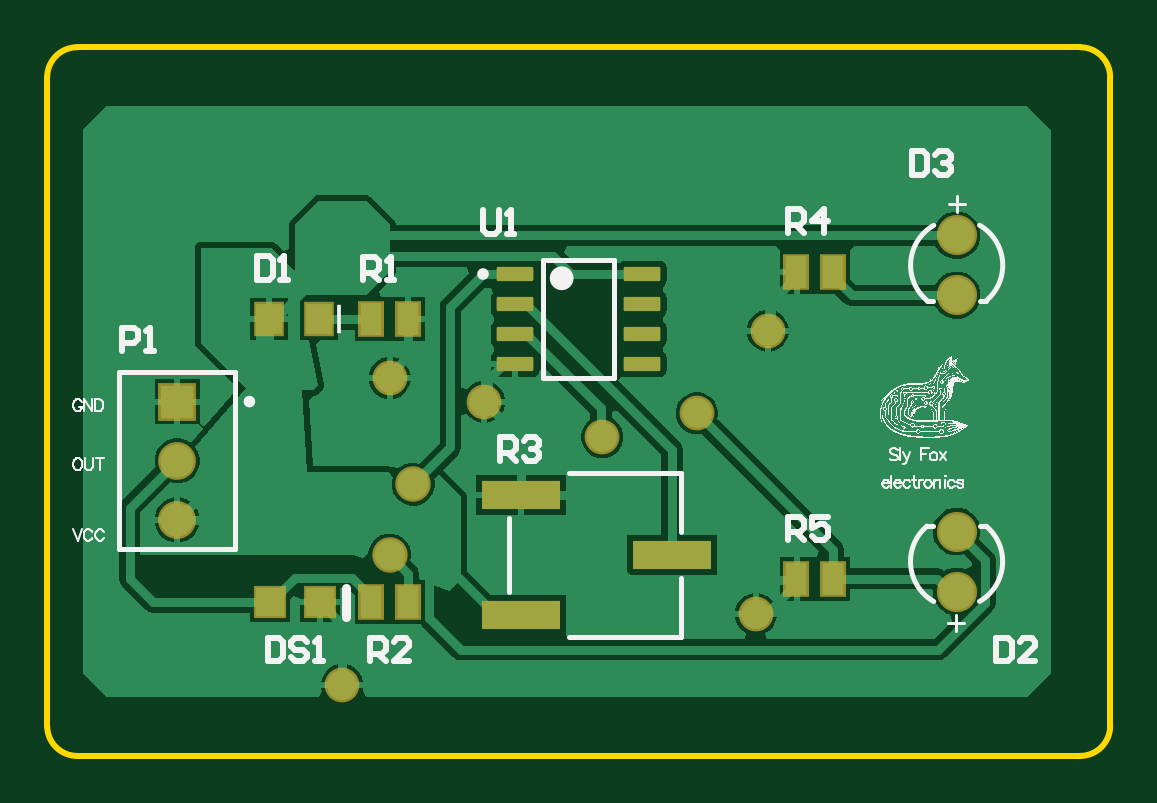
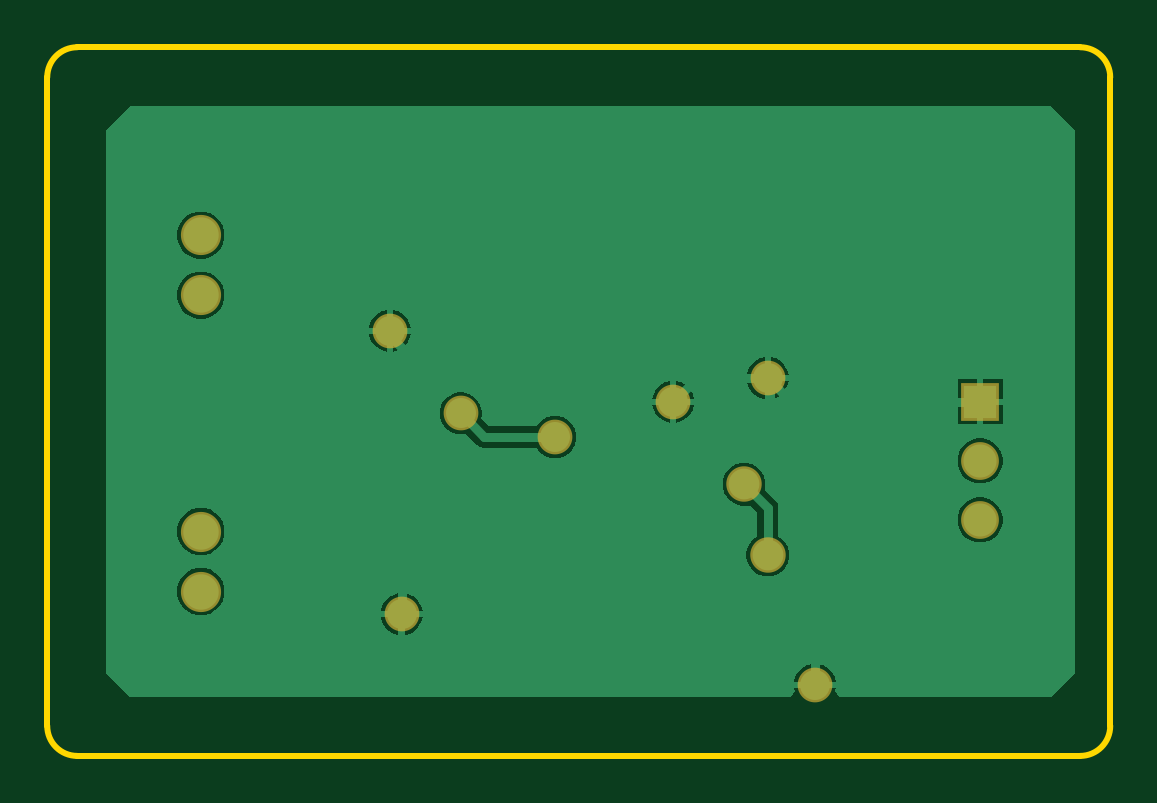
Circuit board: 9 layer files. Board 45.0 x 30.0 mm.
- bottom_copper: IR_Sensor_PCB.GBL (7484 bytes)
- paste: IR_Sensor_PCB.GBP (266 bytes)
- bottom_mask: IR_Sensor_PCB.GBS (672 bytes)
- outline: IR_Sensor_PCB.GKO (637 bytes)
- outline: IR_Sensor_PCB.GM1 (271 bytes)
- top_copper: IR_Sensor_PCB.GTL (15137 bytes)
- top_silk: IR_Sensor_PCB.GTO (248951 bytes)
- paste: IR_Sensor_PCB.GTP (1116 bytes)
- top_mask: IR_Sensor_PCB.GTS (1517 bytes)

=== bottom_copper: IR_Sensor_PCB.GBL (7484 bytes, source omitted) ===
=== paste: IR_Sensor_PCB.GBP ===
G04*
G04 #@! TF.GenerationSoftware,Altium Limited,Altium Designer,25.2.1 (25)*
G04*
G04 Layer_Color=128*
%FSLAX42Y42*%
%MOMM*%
G71*
G04*
G04 #@! TF.SameCoordinates,54F93AE9-759C-433E-98B8-B0DEF80D149C*
G04*
G04*
G04 #@! TF.FilePolarity,Positive*
G04*
G01*
G75*
M02*

=== bottom_mask: IR_Sensor_PCB.GBS ===
G04*
G04 #@! TF.GenerationSoftware,Altium Limited,Altium Designer,25.2.1 (25)*
G04*
G04 Layer_Color=16711935*
%FSLAX42Y42*%
%MOMM*%
G71*
G04*
G04 #@! TF.SameCoordinates,54F93AE9-759C-433E-98B8-B0DEF80D149C*
G04*
G04*
G04 #@! TF.FilePolarity,Negative*
G04*
G01*
G75*
%ADD26C,1.70*%
%ADD27C,1.60*%
%ADD28R,1.60X1.60*%
%ADD29C,1.47*%
%ADD30C,1.50*%
D26*
X10100Y7446D02*
D03*
Y7700D02*
D03*
Y8954D02*
D03*
Y8700D02*
D03*
D27*
X6800Y7750D02*
D03*
Y8000D02*
D03*
D28*
Y8250D02*
D03*
D29*
X9250Y7350D02*
D03*
X9300Y8550D02*
D03*
X8100Y8250D02*
D03*
X7500Y7050D02*
D03*
X7700Y8350D02*
D03*
X8600Y8100D02*
D03*
X9000Y8200D02*
D03*
D30*
X7700Y7600D02*
D03*
X7800Y7900D02*
D03*
M02*

=== outline: IR_Sensor_PCB.GKO ===
G04*
G04 #@! TF.GenerationSoftware,Altium Limited,Altium Designer,25.2.1 (25)*
G04*
G04 Layer_Color=16711935*
%FSLAX42Y42*%
%MOMM*%
G71*
G04*
G04 #@! TF.SameCoordinates,54F93AE9-759C-433E-98B8-B0DEF80D149C*
G04*
G04*
G04 #@! TF.FilePolarity,Positive*
G04*
G01*
G75*
%ADD16C,0.25*%
D16*
X10623Y6750D02*
G03*
X10750Y6877I0J127D01*
G01*
X6250D02*
G03*
X6377Y6750I127J0D01*
G01*
Y9750D02*
G03*
X6250Y9623I0J-127D01*
G01*
X10750D02*
G03*
X10623Y9750I-127J0D01*
G01*
X10750Y6877D02*
Y9500D01*
X10500Y6750D02*
X10623D01*
X6377D02*
X10500D01*
X6250Y6877D02*
Y7050D01*
Y9623D01*
X6377Y9750D02*
X6500D01*
X10623D01*
X10750Y9500D02*
Y9623D01*
M02*

=== outline: IR_Sensor_PCB.GM1 ===
G04*
G04 #@! TF.GenerationSoftware,Altium Limited,Altium Designer,25.2.1 (25)*
G04*
G04 Layer_Color=16711935*
%FSLAX42Y42*%
%MOMM*%
G71*
G04*
G04 #@! TF.SameCoordinates,54F93AE9-759C-433E-98B8-B0DEF80D149C*
G04*
G04*
G04 #@! TF.FilePolarity,Positive*
G04*
G01*
G75*
M02*

=== top_copper: IR_Sensor_PCB.GTL (15137 bytes, source omitted) ===
=== top_silk: IR_Sensor_PCB.GTO (248951 bytes, source omitted) ===
=== paste: IR_Sensor_PCB.GTP ===
G04*
G04 #@! TF.GenerationSoftware,Altium Limited,Altium Designer,25.2.1 (25)*
G04*
G04 Layer_Color=8421504*
%FSLAX42Y42*%
%MOMM*%
G71*
G04*
G04 #@! TF.SameCoordinates,54F93AE9-759C-433E-98B8-B0DEF80D149C*
G04*
G04*
G04 #@! TF.FilePolarity,Positive*
G04*
G01*
G75*
%ADD18R,3.30X1.19*%
%ADD19R,0.90X1.35*%
%ADD20R,1.20X1.20*%
%ADD21R,1.10X1.30*%
G04:AMPARAMS|DCode=22|XSize=1.55mm|YSize=0.6mm|CornerRadius=0.05mm|HoleSize=0mm|Usage=FLASHONLY|Rotation=0.000|XOffset=0mm|YOffset=0mm|HoleType=Round|Shape=RoundedRectangle|*
%AMROUNDEDRECTD22*
21,1,1.55,0.50,0,0,0.0*
21,1,1.45,0.60,0,0,0.0*
1,1,0.10,0.72,-0.25*
1,1,0.10,-0.72,-0.25*
1,1,0.10,-0.72,0.25*
1,1,0.10,0.72,0.25*
%
%ADD22ROUNDEDRECTD22*%
D18*
X8895Y7600D02*
D03*
X8255Y7854D02*
D03*
Y7346D02*
D03*
D19*
X7778Y7400D02*
D03*
X7622D02*
D03*
X7778Y8600D02*
D03*
X7622D02*
D03*
X9422Y7500D02*
D03*
X9578D02*
D03*
X9422Y8800D02*
D03*
X9578D02*
D03*
D20*
X7405Y7400D02*
D03*
X7195D02*
D03*
D21*
X7190Y8600D02*
D03*
X7400D02*
D03*
D22*
X8770Y8790D02*
D03*
Y8664D02*
D03*
Y8536D02*
D03*
Y8410D02*
D03*
X8230D02*
D03*
Y8536D02*
D03*
Y8664D02*
D03*
Y8790D02*
D03*
M02*

=== top_mask: IR_Sensor_PCB.GTS ===
G04*
G04 #@! TF.GenerationSoftware,Altium Limited,Altium Designer,25.2.1 (25)*
G04*
G04 Layer_Color=8388736*
%FSLAX42Y42*%
%MOMM*%
G71*
G04*
G04 #@! TF.SameCoordinates,54F93AE9-759C-433E-98B8-B0DEF80D149C*
G04*
G04*
G04 #@! TF.FilePolarity,Negative*
G04*
G01*
G75*
%ADD18R,3.30X1.19*%
G04:AMPARAMS|DCode=22|XSize=1.55mm|YSize=0.6mm|CornerRadius=0.05mm|HoleSize=0mm|Usage=FLASHONLY|Rotation=0.000|XOffset=0mm|YOffset=0mm|HoleType=Round|Shape=RoundedRectangle|*
%AMROUNDEDRECTD22*
21,1,1.55,0.50,0,0,0.0*
21,1,1.45,0.60,0,0,0.0*
1,1,0.10,0.72,-0.25*
1,1,0.10,-0.72,-0.25*
1,1,0.10,-0.72,0.25*
1,1,0.10,0.72,0.25*
%
%ADD22ROUNDEDRECTD22*%
%ADD23R,1.10X1.55*%
%ADD24R,1.40X1.40*%
%ADD25R,1.30X1.50*%
%ADD26C,1.70*%
%ADD27C,1.60*%
%ADD28R,1.60X1.60*%
%ADD29C,1.47*%
%ADD30C,1.50*%
D18*
X8895Y7600D02*
D03*
X8255Y7854D02*
D03*
Y7346D02*
D03*
D22*
X8770Y8790D02*
D03*
Y8664D02*
D03*
Y8536D02*
D03*
Y8410D02*
D03*
X8230D02*
D03*
Y8536D02*
D03*
Y8664D02*
D03*
Y8790D02*
D03*
D23*
X7778Y7400D02*
D03*
X7622D02*
D03*
X7778Y8600D02*
D03*
X7622D02*
D03*
X9422Y7500D02*
D03*
X9578D02*
D03*
X9422Y8800D02*
D03*
X9578D02*
D03*
D24*
X7405Y7400D02*
D03*
X7195D02*
D03*
D25*
X7190Y8600D02*
D03*
X7400D02*
D03*
D26*
X10100Y7446D02*
D03*
Y7700D02*
D03*
Y8954D02*
D03*
Y8700D02*
D03*
D27*
X6800Y7750D02*
D03*
Y8000D02*
D03*
D28*
Y8250D02*
D03*
D29*
X9250Y7350D02*
D03*
X9300Y8550D02*
D03*
X8100Y8250D02*
D03*
X7500Y7050D02*
D03*
X7700Y8350D02*
D03*
X8600Y8100D02*
D03*
X9000Y8200D02*
D03*
D30*
X7700Y7600D02*
D03*
X7800Y7900D02*
D03*
M02*

